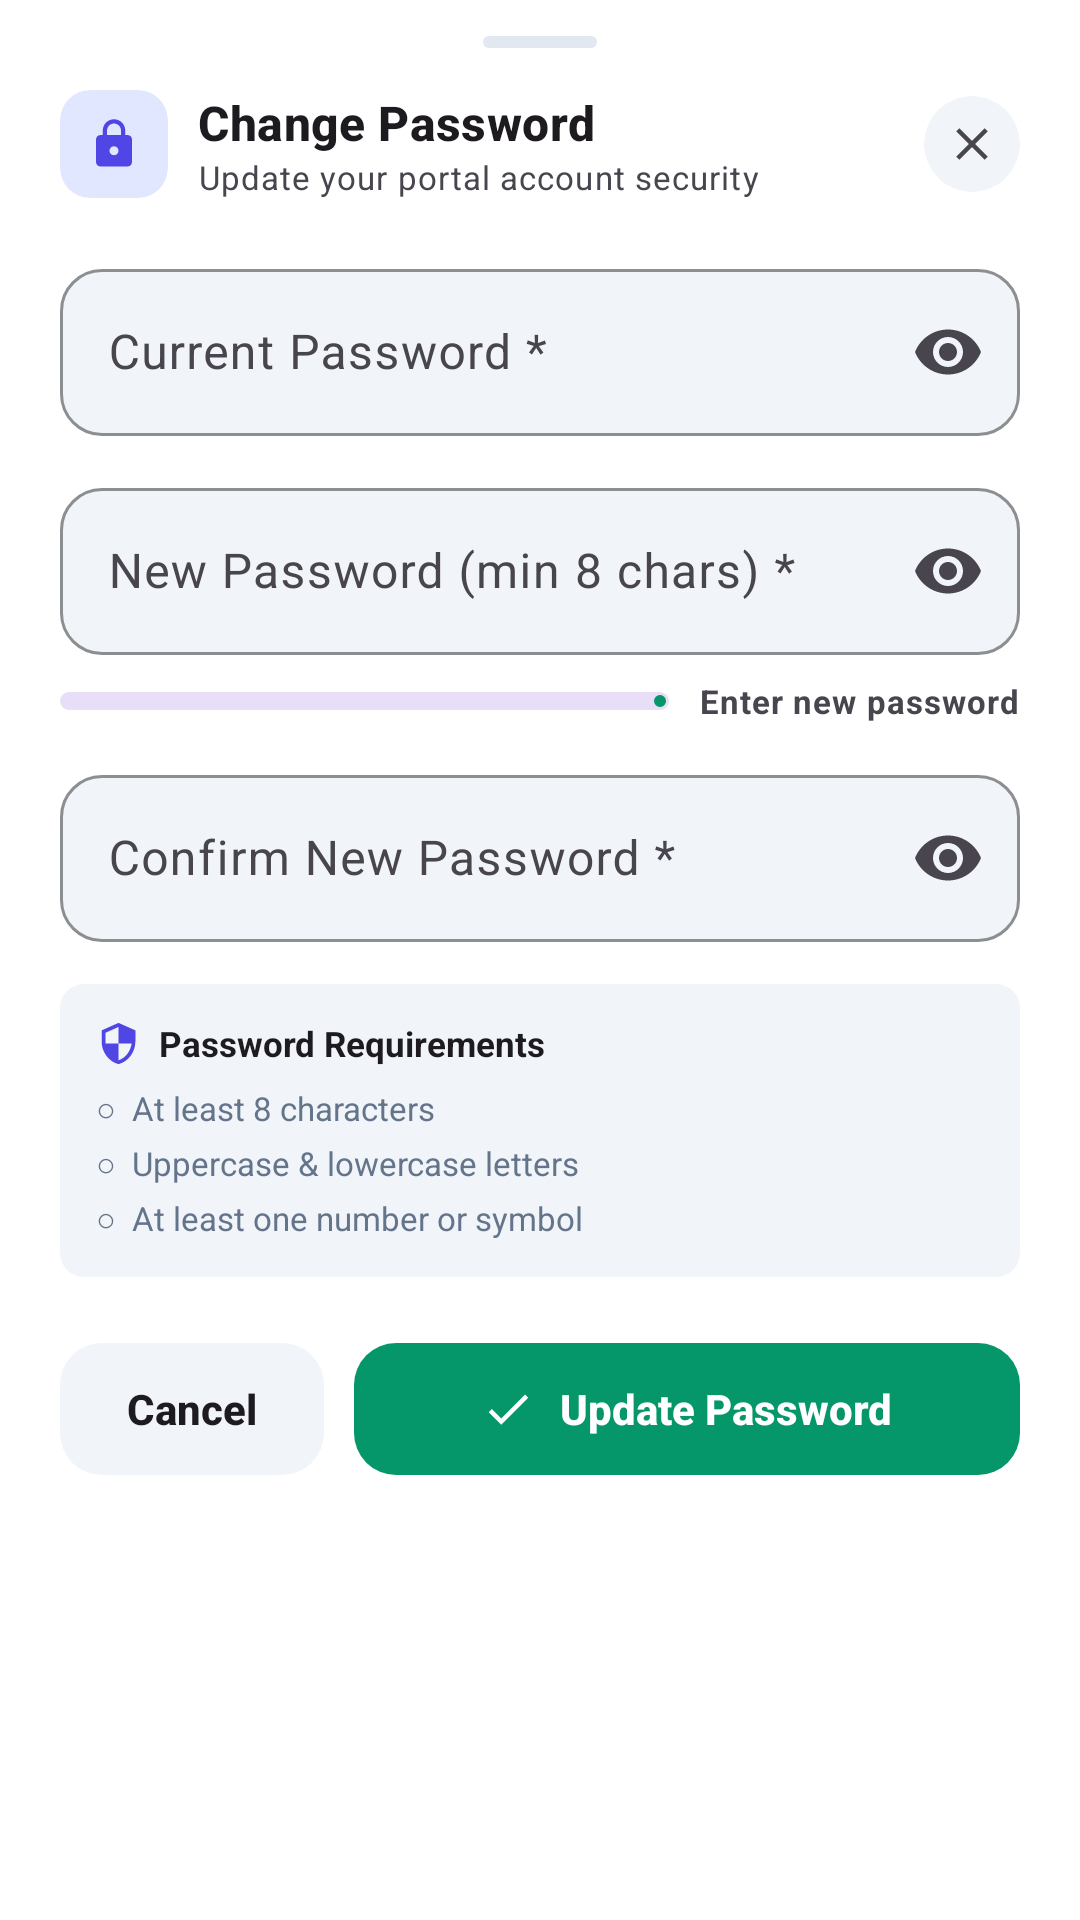

Produce the Android XML layout that renders to this screen, including the resource entries it uses.
<!-- AndroidManifest.xml: application theme Theme.InternshipMS -->
<!-- res/layout/sheet_change_password.xml -->
<?xml version="1.0" encoding="utf-8"?>
<androidx.core.widget.NestedScrollView xmlns:android="http://schemas.android.com/apk/res/android"
    xmlns:app="http://schemas.android.com/apk/res-auto"
    android:layout_width="match_parent"
    android:layout_height="wrap_content"
    android:background="@color/bg_card">

    <LinearLayout
        android:layout_width="match_parent"
        android:layout_height="wrap_content"
        android:orientation="vertical"
        android:paddingHorizontal="20dp"
        android:paddingTop="12dp"
        android:paddingBottom="24dp">

        
        <View
            android:layout_width="38dp"
            android:layout_height="4dp"
            android:layout_gravity="center_horizontal"
            android:layout_marginBottom="14dp"
            android:background="@drawable/bg_chip"
            android:backgroundTint="@color/stroke_soft" />

        
        <FrameLayout
            android:layout_width="match_parent"
            android:layout_height="wrap_content">

            <LinearLayout
                android:layout_width="wrap_content"
                android:layout_height="wrap_content"
                android:layout_gravity="start|center_vertical"
                android:gravity="center_vertical"
                android:orientation="horizontal">

                <com.google.android.material.card.MaterialCardView
                    android:layout_width="36dp"
                    android:layout_height="36dp"
                    app:cardBackgroundColor="@color/tint_indigo_bg"
                    app:cardCornerRadius="10dp"
                    app:cardElevation="0dp"
                    app:strokeWidth="0dp">

                    <ImageView
                        android:layout_width="18dp"
                        android:layout_height="18dp"
                        android:layout_gravity="center"
                        android:importantForAccessibility="no"
                        android:src="@drawable/ic_lock"
                        app:tint="@color/tint_indigo" />
                </com.google.android.material.card.MaterialCardView>

                <LinearLayout
                    android:layout_width="wrap_content"
                    android:layout_height="wrap_content"
                    android:layout_marginStart="10dp"
                    android:orientation="vertical">

                    <TextView
                        android:layout_width="wrap_content"
                        android:layout_height="wrap_content"
                        android:text="Change Password"
                        android:textAppearance="?attr/textAppearanceTitleMedium"
                        android:textStyle="bold" />

                    <TextView
                        android:layout_width="wrap_content"
                        android:layout_height="wrap_content"
                        android:text="Update your portal account security"
                        android:textAppearance="?attr/textAppearanceBodySmall"
                        android:textSize="11sp" />
                </LinearLayout>
            </LinearLayout>

            <com.google.android.material.card.MaterialCardView
                android:id="@+id/btnClose"
                android:layout_width="32dp"
                android:layout_height="32dp"
                android:layout_gravity="end|center_vertical"
                android:clickable="true"
                android:focusable="true"
                app:cardBackgroundColor="@color/bg_page"
                app:cardCornerRadius="16dp"
                app:cardElevation="0dp"
                app:strokeWidth="0dp">

                <ImageView
                    android:layout_width="18dp"
                    android:layout_height="18dp"
                    android:layout_gravity="center"
                    android:importantForAccessibility="no"
                    android:src="@drawable/ic_close"
                    app:tint="?attr/colorOnSurfaceVariant" />
            </com.google.android.material.card.MaterialCardView>
        </FrameLayout>

        
        <com.google.android.material.textfield.TextInputLayout
            android:id="@+id/tilCurrentPassword"
            style="@style/Widget.App.TextInputLayout"
            android:layout_width="match_parent"
            android:layout_height="wrap_content"
            android:layout_marginTop="18dp"
            android:hint="Current Password *"
            app:endIconMode="password_toggle">

            <com.google.android.material.textfield.TextInputEditText
                android:id="@+id/etCurrentPassword"
                android:layout_width="match_parent"
                android:layout_height="wrap_content"
                android:inputType="textPassword" />
        </com.google.android.material.textfield.TextInputLayout>

        
        <com.google.android.material.textfield.TextInputLayout
            android:id="@+id/tilNewPassword"
            style="@style/Widget.App.TextInputLayout"
            android:layout_width="match_parent"
            android:layout_height="wrap_content"
            android:layout_marginTop="12dp"
            android:hint="New Password (min 8 chars) *"
            app:endIconMode="password_toggle">

            <com.google.android.material.textfield.TextInputEditText
                android:id="@+id/etNewPassword"
                android:layout_width="match_parent"
                android:layout_height="wrap_content"
                android:inputType="textPassword" />
        </com.google.android.material.textfield.TextInputLayout>

        
        <LinearLayout
            android:layout_width="match_parent"
            android:layout_height="wrap_content"
            android:layout_marginTop="8dp"
            android:gravity="center_vertical"
            android:orientation="horizontal">

            <com.google.android.material.progressindicator.LinearProgressIndicator
                android:id="@+id/progressStrength"
                android:layout_width="0dp"
                android:layout_height="wrap_content"
                android:layout_weight="1"
                android:max="100"
                android:progress="0"
                app:trackCornerRadius="4dp"
                app:trackThickness="6dp" />

            <TextView
                android:id="@+id/tvStrengthLabel"
                android:layout_width="wrap_content"
                android:layout_height="wrap_content"
                android:layout_marginStart="10dp"
                android:text="Enter new password"
                android:textAppearance="?attr/textAppearanceBodySmall"
                android:textSize="11sp"
                android:textStyle="bold" />
        </LinearLayout>

        
        <com.google.android.material.textfield.TextInputLayout
            android:id="@+id/tilConfirmPassword"
            style="@style/Widget.App.TextInputLayout"
            android:layout_width="match_parent"
            android:layout_height="wrap_content"
            android:layout_marginTop="12dp"
            android:hint="Confirm New Password *"
            app:endIconMode="password_toggle">

            <com.google.android.material.textfield.TextInputEditText
                android:id="@+id/etConfirmPassword"
                android:layout_width="match_parent"
                android:layout_height="wrap_content"
                android:inputType="textPassword" />
        </com.google.android.material.textfield.TextInputLayout>

        
        <LinearLayout
            android:layout_width="match_parent"
            android:layout_height="wrap_content"
            android:layout_marginTop="14dp"
            android:background="@drawable/bg_chip"
            android:backgroundTint="@color/bg_page"
            android:orientation="vertical"
            android:padding="12dp">

            <LinearLayout
                android:layout_width="match_parent"
                android:layout_height="wrap_content"
                android:gravity="center_vertical"
                android:orientation="horizontal">

                <ImageView
                    android:layout_width="15dp"
                    android:layout_height="15dp"
                    android:importantForAccessibility="no"
                    android:src="@drawable/ic_shield"
                    app:tint="@color/tint_indigo" />

                <TextView
                    android:layout_width="wrap_content"
                    android:layout_height="wrap_content"
                    android:layout_marginStart="6dp"
                    android:text="Password Requirements"
                    android:textColor="?attr/colorOnSurface"
                    android:textSize="11.5sp"
                    android:textStyle="bold" />
            </LinearLayout>

            <TextView
                android:id="@+id/tvReqLength"
                android:layout_width="wrap_content"
                android:layout_height="wrap_content"
                android:layout_marginTop="6dp"
                android:text="○  At least 8 characters"
                android:textColor="@color/nav_unselected"
                android:textSize="11sp" />

            <TextView
                android:id="@+id/tvReqCase"
                android:layout_width="wrap_content"
                android:layout_height="wrap_content"
                android:layout_marginTop="3dp"
                android:text="○  Uppercase &amp; lowercase letters"
                android:textColor="@color/nav_unselected"
                android:textSize="11sp" />

            <TextView
                android:id="@+id/tvReqSymbol"
                android:layout_width="wrap_content"
                android:layout_height="wrap_content"
                android:layout_marginTop="3dp"
                android:text="○  At least one number or symbol"
                android:textColor="@color/nav_unselected"
                android:textSize="11sp" />
        </LinearLayout>

        
        <LinearLayout
            android:layout_width="match_parent"
            android:layout_height="wrap_content"
            android:layout_marginTop="18dp"
            android:gravity="center_vertical"
            android:orientation="horizontal">

            <com.google.android.material.button.MaterialButton
                android:id="@+id/btnCancel"
                style="@style/Widget.Material3.Button.TonalButton"
                android:layout_width="wrap_content"
                android:layout_height="52dp"
                android:paddingHorizontal="20dp"
                android:text="Cancel"
                android:textColor="?attr/colorOnSurface"
                android:textStyle="bold"
                app:backgroundTint="@color/bg_page"
                app:cornerRadius="14dp" />

            <com.google.android.material.button.MaterialButton
                android:id="@+id/btnUpdatePassword"
                style="@style/Widget.App.Button"
                android:layout_width="0dp"
                android:layout_height="52dp"
                android:layout_marginStart="10dp"
                android:layout_weight="1"
                android:text="Update Password"
                android:textColor="@color/white"
                android:textStyle="bold"
                app:backgroundTint="?attr/colorPrimary"
                app:cornerRadius="14dp"
                app:icon="@drawable/ic_check"
                app:iconGravity="textStart"
                app:iconTint="@color/white" />
        </LinearLayout>
    </LinearLayout>
</androidx.core.widget.NestedScrollView>
<!-- resources referenced by this layout -->
<resources>
  <color name="bg_card">#FFFFFFFF</color>
  <color name="bg_page">#FFF1F5F9</color>
  <color name="nav_unselected">#FF64748B</color>
  <color name="stroke_soft">#FFE2E8F0</color>
  <color name="tint_indigo">#FF4F46E5</color>
  <color name="tint_indigo_bg">#FFE0E7FF</color>
  <color name="white">#FFFFFFFF</color>
  <!-- drawable bg_chip (drawable) -->
  <?xml version="1.0" encoding="utf-8"?>
  <shape xmlns:android="http://schemas.android.com/apk/res/android"
      android:shape="rectangle">
      <solid android:color="#FFFFFFFF" />
      <corners android:radius="8dp" />
  </shape>
  <!-- drawable ic_check (drawable) -->
  <vector xmlns:android="http://schemas.android.com/apk/res/android" android:width="24dp" android:height="24dp" android:viewportWidth="24" android:viewportHeight="24"><path android:fillColor="#FF000000" android:pathData="M9,16.17L4.83,12l-1.42,1.41L9,19 21,7l-1.41,-1.41z"/></vector>
  <!-- drawable ic_close (drawable) -->
  <vector xmlns:android="http://schemas.android.com/apk/res/android"
      android:width="24dp"
      android:height="24dp"
      android:viewportWidth="24"
      android:viewportHeight="24">
      <path
          android:fillColor="#FF0F172A"
          android:pathData="M19,6.41L17.59,5 12,10.59 6.41,5 5,6.41 10.59,12 5,17.59 6.41,19 12,13.41 17.59,19 19,17.59 13.41,12z" />
  </vector>
  <!-- drawable ic_lock (drawable) -->
  <vector xmlns:android="http://schemas.android.com/apk/res/android" android:width="24dp" android:height="24dp" android:viewportWidth="24" android:viewportHeight="24"><path android:fillColor="#FF000000" android:pathData="M18,8h-1V6c0,-2.76 -2.24,-5 -5,-5S7,3.24 7,6v2H6c-1.1,0 -2,0.9 -2,2v10c0,1.1 0.9,2 2,2h12c1.1,0 2,-0.9 2,-2V10c0,-1.1 -0.9,-2 -2,-2zM12,17c-1.1,0 -2,-0.9 -2,-2s0.9,-2 2,-2 2,0.9 2,2 -0.9,2 -2,2zM15.1,8H8.9V6c0,-1.71 1.39,-3.1 3.1,-3.1 1.71,0 3.1,1.39 3.1,3.1v2z"/></vector>
  <!-- drawable ic_shield (drawable) -->
  <vector xmlns:android="http://schemas.android.com/apk/res/android" android:width="24dp" android:height="24dp" android:viewportWidth="24" android:viewportHeight="24"><path android:fillColor="#FF000000" android:pathData="M12,1L3,5v6c0,5.55 3.84,10.74 9,12 5.16,-1.26 9,-6.45 9,-12V5l-9,-4zM12,11.99h7c-0.53,4.12 -3.28,7.79 -7,8.94V12H5V6.3l7,-3.11v8.8z"/></vector>
  <style name="Widget.App.Button" parent="Widget.Material3.Button">
          <item name="shapeAppearance">@style/ShapeAppearance.App.Field</item>
          <item name="backgroundTint">?attr/colorPrimary</item>
          <item name="android:textColor">@color/white</item>
          <item name="iconTint">@color/white</item>
          <item name="android:textAllCaps">false</item>
          <item name="android:textStyle">bold</item>
          <item name="android:letterSpacing">0</item>
      </style>
  <style name="Widget.App.TextInputLayout" parent="Widget.Material3.TextInputLayout.OutlinedBox">
          <item name="boxStrokeColor">@color/stroke_soft</item>
          <item name="boxBackgroundColor">@color/bg_page</item>
          <item name="boxCornerRadiusTopStart">14dp</item>
          <item name="boxCornerRadiusTopEnd">14dp</item>
          <item name="boxCornerRadiusBottomStart">14dp</item>
          <item name="boxCornerRadiusBottomEnd">14dp</item>
      </style>
  <style name="Theme.InternshipMS" parent="Base.Theme.InternshipMS" />
  <style name="ShapeAppearance.App.Field" parent="">
          <item name="cornerFamily">rounded</item>
          <item name="cornerSize">14dp</item>
      </style>
  <style name="ThemeOverlay.App.BottomSheetDialog" parent="ThemeOverlay.Material3.BottomSheetDialog">
          <item name="materialButtonStyle">@style/Widget.App.Button</item>
      </style>
  <style name="TextAppearance.App.BottomNavActive" parent="TextAppearance.Material3.LabelMedium">
          <item name="android:textSize">11sp</item>
          <item name="android:textStyle">bold</item>
      </style>
  <style name="TextAppearance.App.BottomNavInactive" parent="TextAppearance.Material3.LabelMedium">
          <item name="android:textSize">11sp</item>
      </style>
</resources>
